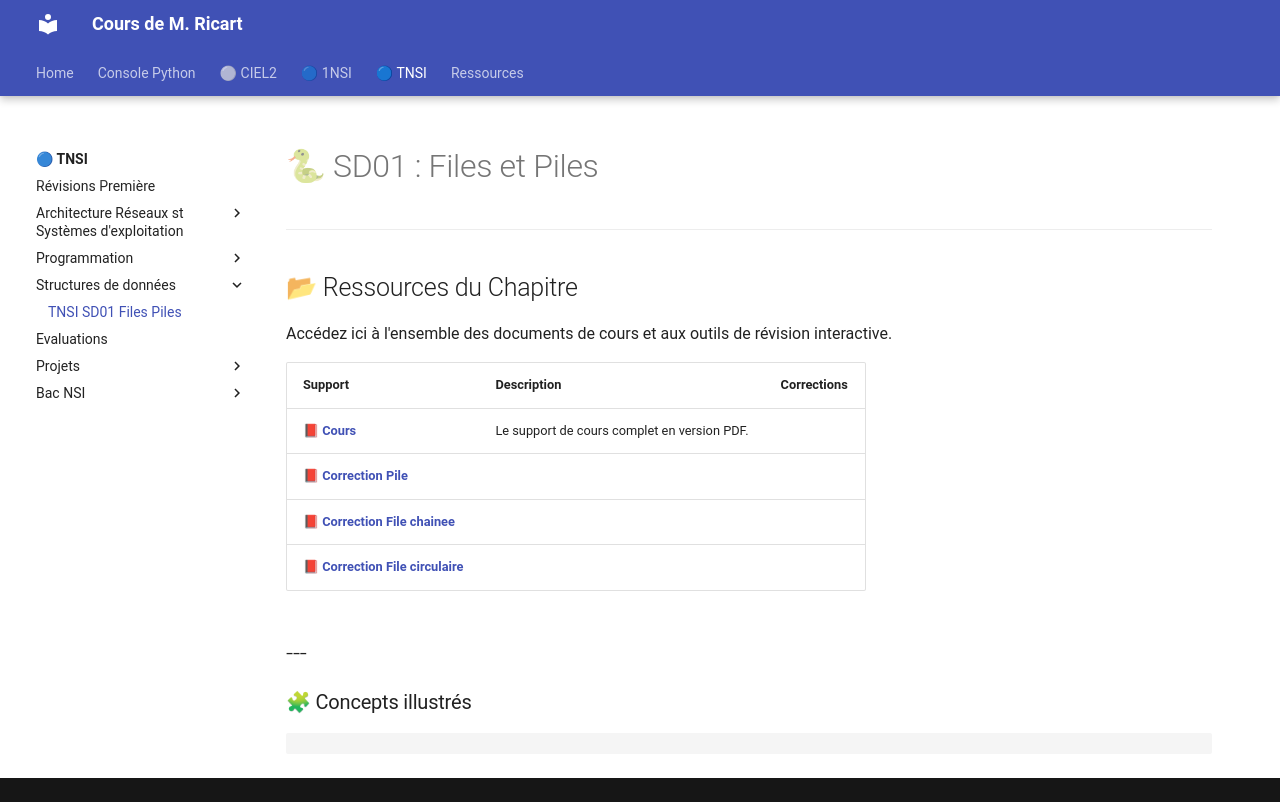

repository: ThomasRicart/thomasricart.github.io · page: NSI_Terminale/26-SD_Structure_Donnees/TNSI_SD01_Files_Piles/index.html · generator: mkdocs

# 🐍 SD01 : Files et Piles


---

## 📂 Ressources du Chapitre

Accédez ici à l'ensemble des documents de cours et aux outils de révision interactive.

| Support | Description | Corrections |
| :--- | :--- | :--- |
| [📕 **Cours**](./TNSI_SD02_Piles_files.pdf) | Le support de cours complet en version PDF. | |
| [📕 **Correction Pile**](./classe_pile.py) |  | |
| [📕 **Correction File chainee**](./classe_file_chainee_ok.py) |  | |
| [📕 **Correction File circulaire**](./classe_file_circulaire.py) |  | |



---
---

### 🧩 Concepts illustrés
```python
```
